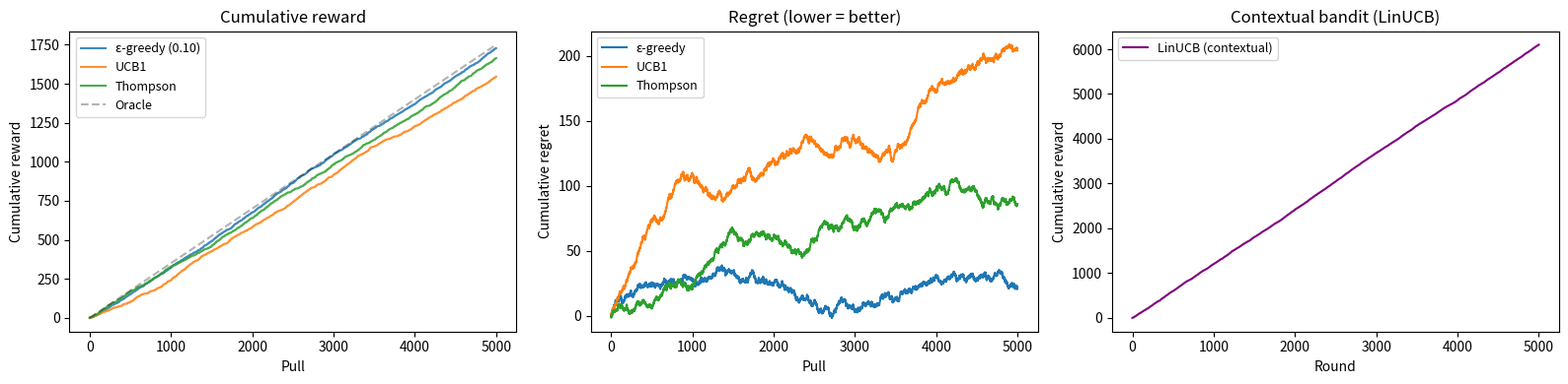

This chart was generated by the following Python code:
"""
P11 · Multi-armed bandit — epsilon-greedy vs UCB1 vs Thompson sampling.

Real lesson: explore/exploit trade-off. Thompson sampling empirically
dominates on cumulative reward with sub-linear regret. Contextual bandits
(LinUCB) condition arm selection on features — the production standard
for personalisation systems.
"""
import numpy as np
import matplotlib
matplotlib.use("Agg")
import matplotlib.pyplot as plt

rng = np.random.default_rng(42)

# ── Problem setup ─────────────────────────────────────────────────────────────
# 5 marketing message variants; true conversion rates unknown to the algorithm
TRUE_P = [0.10, 0.15, 0.20, 0.35, 0.25]
K      = len(TRUE_P)
T      = 5_000   # total impressions

print(f"Bandit problem: K={K} arms, T={T:,} pulls")
print(f"True rates: {TRUE_P}  (arm 3 is best at {max(TRUE_P):.0%})")
print(f"Oracle reward: {int(max(TRUE_P) * T):,}\n")


def pull(arm: int) -> int:
    return int(rng.random() < TRUE_P[arm])


# ── Epsilon-greedy ────────────────────────────────────────────────────────────
def epsilon_greedy(eps: float = 0.10) -> list[int]:
    counts, rewards = np.zeros(K), np.zeros(K)
    cumulative, history = 0, []
    for _ in range(T):
        if rng.random() < eps or counts.min() == 0:
            arm = int(rng.integers(K))
        else:
            arm = int(np.argmax(rewards / np.maximum(counts, 1)))
        r = pull(arm)
        counts[arm] += 1
        rewards[arm] += r
        cumulative += r
        history.append(cumulative)
    return history, counts


# ── UCB1 ──────────────────────────────────────────────────────────────────────
def ucb1() -> list[int]:
    counts, rewards = np.zeros(K), np.zeros(K)
    cumulative, history = 0, []
    for t in range(1, T + 1):
        if counts.min() == 0:
            arm = int(counts.argmin())
        else:
            ucb = rewards / counts + np.sqrt(2 * np.log(t) / counts)
            arm = int(np.argmax(ucb))
        r = pull(arm)
        counts[arm] += 1
        rewards[arm] += r
        cumulative += r
        history.append(cumulative)
    return history, counts


# ── Thompson sampling ─────────────────────────────────────────────────────────
def thompson() -> list[int]:
    alpha = np.ones(K)
    beta  = np.ones(K)
    cumulative, history = 0, []
    for _ in range(T):
        arm = int(np.argmax(rng.beta(alpha, beta)))
        r   = pull(arm)
        alpha[arm] += r
        beta[arm]  += (1 - r)
        cumulative += r
        history.append(cumulative)
    return history, alpha - 1  # successes = alpha - 1


# ── Run all ───────────────────────────────────────────────────────────────────
eg_hist, eg_counts   = epsilon_greedy(eps=0.10)
ub_hist, ub_counts   = ucb1()
th_hist, th_alpha    = thompson()
oracle               = np.cumsum([max(TRUE_P)] * T)

# ── Contextual bandit (LinUCB) ────────────────────────────────────────────────
D     = 5   # context features: age-group, device, hour-bucket, recency, region
TRUE_W = rng.normal(0, 1, (K, D))   # true reward weights (unknown to algorithm)
ALPHA = 1.0

A_ctx = [np.eye(D) for _ in range(K)]
b_ctx = [np.zeros(D) for _ in range(K)]
ctx_cumulative, ctx_history = 0, []

for _ in range(T):
    x = rng.normal(0, 1, D)
    x = x / np.linalg.norm(x)
    scores = []
    for k in range(K):
        A_inv = np.linalg.inv(A_ctx[k])
        theta = A_inv @ b_ctx[k]
        scores.append(theta @ x + ALPHA * np.sqrt(x @ A_inv @ x))
    arm = int(np.argmax(scores))
    r   = float(TRUE_W[arm] @ x + rng.normal(0, 0.1))
    A_ctx[arm] += np.outer(x, x)
    b_ctx[arm] += r * x
    ctx_cumulative += r
    ctx_history.append(ctx_cumulative)

# ── Results ───────────────────────────────────────────────────────────────────
print("-" * 48)
print(f"{'Algorithm':<20} {'Reward':>8} {'Regret':>8}")
print("-" * 48)
for name, hist in [
    ("Epsilon-greedy", eg_hist),
    ("UCB1",          ub_hist),
    ("Thompson",      th_hist),
]:
    regret = int(oracle[-1]) - hist[-1]
    print(f"{name:<20} {hist[-1]:>8,} {regret:>8,}")
print(f"{'Oracle':20} {int(oracle[-1]):>8,} {'0':>8}")
print("-" * 48)

print("\nArm selection count (which arms were pulled):")
for name, counts in [("Epsilon-greedy", eg_counts), ("UCB1", ub_counts)]:
    print(f"  {name}: {counts.astype(int)}")
print(f"  Thompson successes: {th_alpha.astype(int)}")

# ── Plot ──────────────────────────────────────────────────────────────────────
fig, axes = plt.subplots(1, 3, figsize=(16, 4))

ax = axes[0]
ax.plot(eg_hist, label="ε-greedy (0.10)", alpha=0.85)
ax.plot(ub_hist, label="UCB1",            alpha=0.85)
ax.plot(th_hist, label="Thompson",        alpha=0.85)
ax.plot(oracle, "--k", alpha=0.3, label="Oracle")
ax.set(xlabel="Pull", ylabel="Cumulative reward", title="Cumulative reward")
ax.legend(fontsize=9)

ax = axes[1]
ax.plot(oracle - np.array(eg_hist), label="ε-greedy")
ax.plot(oracle - np.array(ub_hist), label="UCB1")
ax.plot(oracle - np.array(th_hist), label="Thompson")
ax.set(xlabel="Pull", ylabel="Cumulative regret", title="Regret (lower = better)")
ax.legend(fontsize=9)

ax = axes[2]
ax.plot(ctx_history, color="purple", label="LinUCB (contextual)")
ax.set(xlabel="Round", ylabel="Cumulative reward", title="Contextual bandit (LinUCB)")
ax.legend(fontsize=9)

plt.tight_layout()
plt.savefig("bandit_results.png", dpi=120)
print("\nSaved bandit_results.png")
